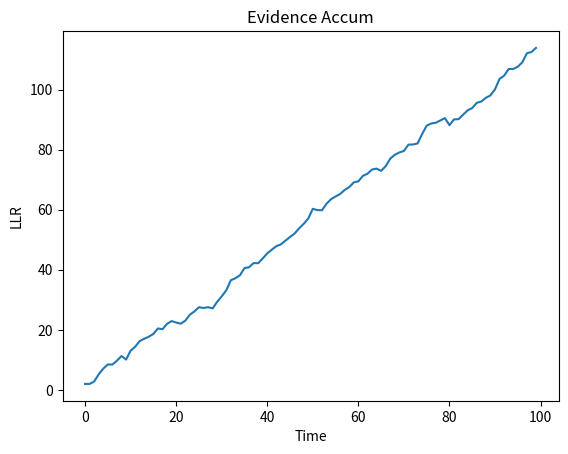

The script that saved this image:
import numpy as np
import matplotlib.pyplot as plt


length = 100

obs = np.random.randn(length) + 1


class Dist:
    def __init__(self, mean, var):
        self.mean = mean
        self.var = var

    def prob(self, x):
        return np.exp(-np.power(x - self.mean, 2) / (2*self.var))/(np.sqrt(2 * np.pi * self.var))

mean1 = 1
mean2 = -1
var1 = 2
var2 = 2

pos = Dist(mean1, var1)  # the positive state distribution
neg = Dist(mean2, var2)


def compute_llr(x_array, dist1, dist2):
    return np.log(dist1(x_array)/dist2(x_array))

llr = compute_llr(obs, pos.prob, neg.prob)
ev = np.cumsum(llr)

plt.plot(np.arange(length), ev)


plt.xlabel('Time')
plt.ylabel('LLR')
plt.title('Evidence Accum')
# plt.text(60, .025, r'$\mu=100,\ \sigma=15$')
# plt.axis([0, length, 0, 1])
# plt.grid(True)
plt.show()

